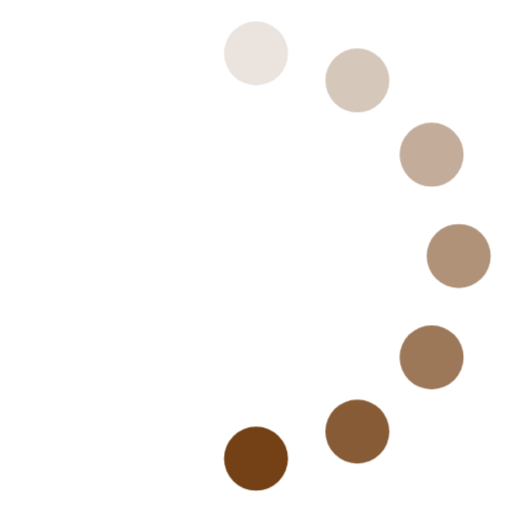
t = 0.00 s
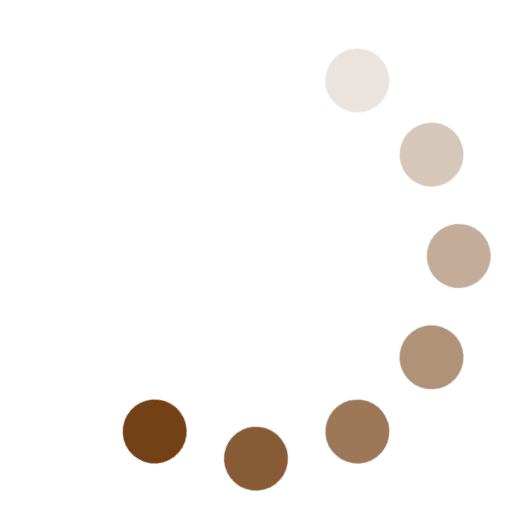
t = 0.12 s
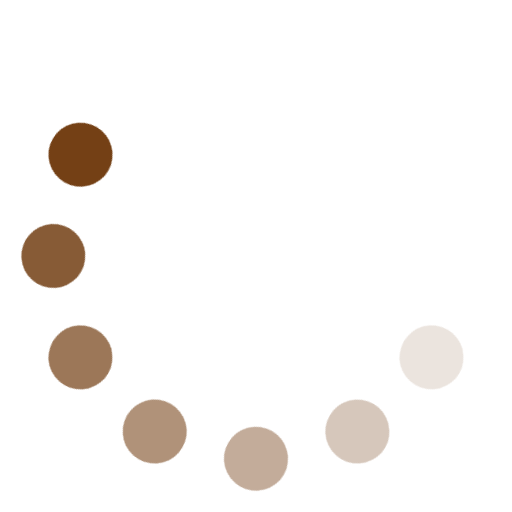
t = 0.25 s
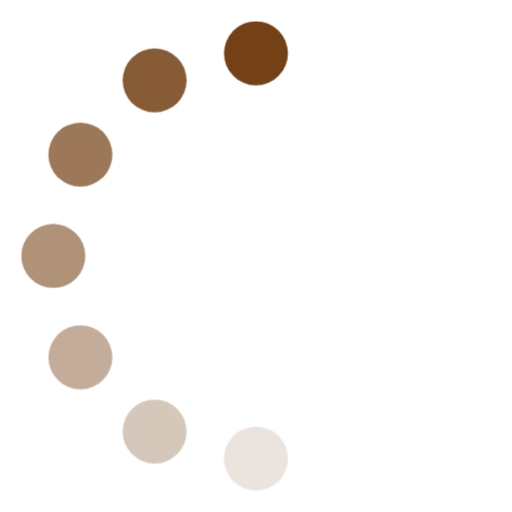
t = 0.38 s
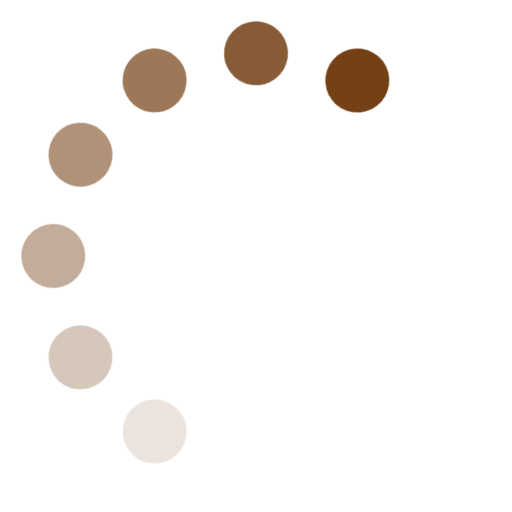
t = 0.50 s
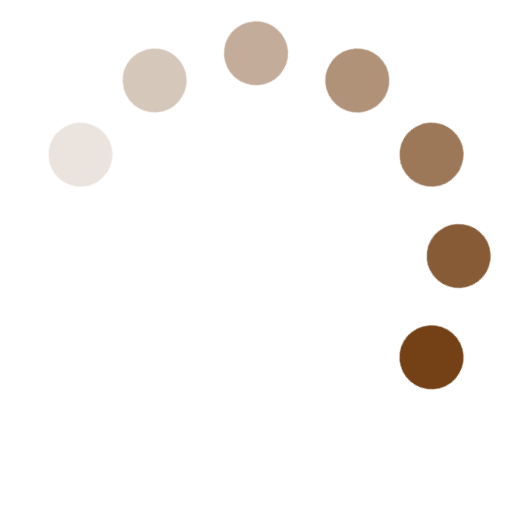
t = 0.63 s

The animated SVG that drew these frames (rendered in a browser with its animation timeline set to each time). Animation: 1 CSS @keyframes rule; one cycle of 0.75 s, repeats indefinitely.

<svg width="24" height="24" viewBox="0 0 24 24" fill="#744015" xmlns="http://www.w3.org/2000/svg"><style>.spinner_Wezc{transform-origin:center;animation:spinner_Oiah .75s step-end infinite}@keyframes spinner_Oiah{8.3%{transform:rotate(30deg)}16.6%{transform:rotate(60deg)}25%{transform:rotate(90deg)}33.3%{transform:rotate(120deg)}41.6%{transform:rotate(150deg)}50%{transform:rotate(180deg)}58.3%{transform:rotate(210deg)}66.6%{transform:rotate(240deg)}75%{transform:rotate(270deg)}83.3%{transform:rotate(300deg)}91.6%{transform:rotate(330deg)}100%{transform:rotate(360deg)}}</style><g class="spinner_Wezc"><circle cx="12" cy="2.5" r="1.5" opacity=".14"/><circle cx="16.75" cy="3.77" r="1.5" opacity=".29"/><circle cx="20.23" cy="7.25" r="1.5" opacity=".43"/><circle cx="21.50" cy="12.00" r="1.5" opacity=".57"/><circle cx="20.23" cy="16.75" r="1.5" opacity=".71"/><circle cx="16.75" cy="20.23" r="1.5" opacity=".86"/><circle cx="12" cy="21.5" r="1.5"/></g></svg>
